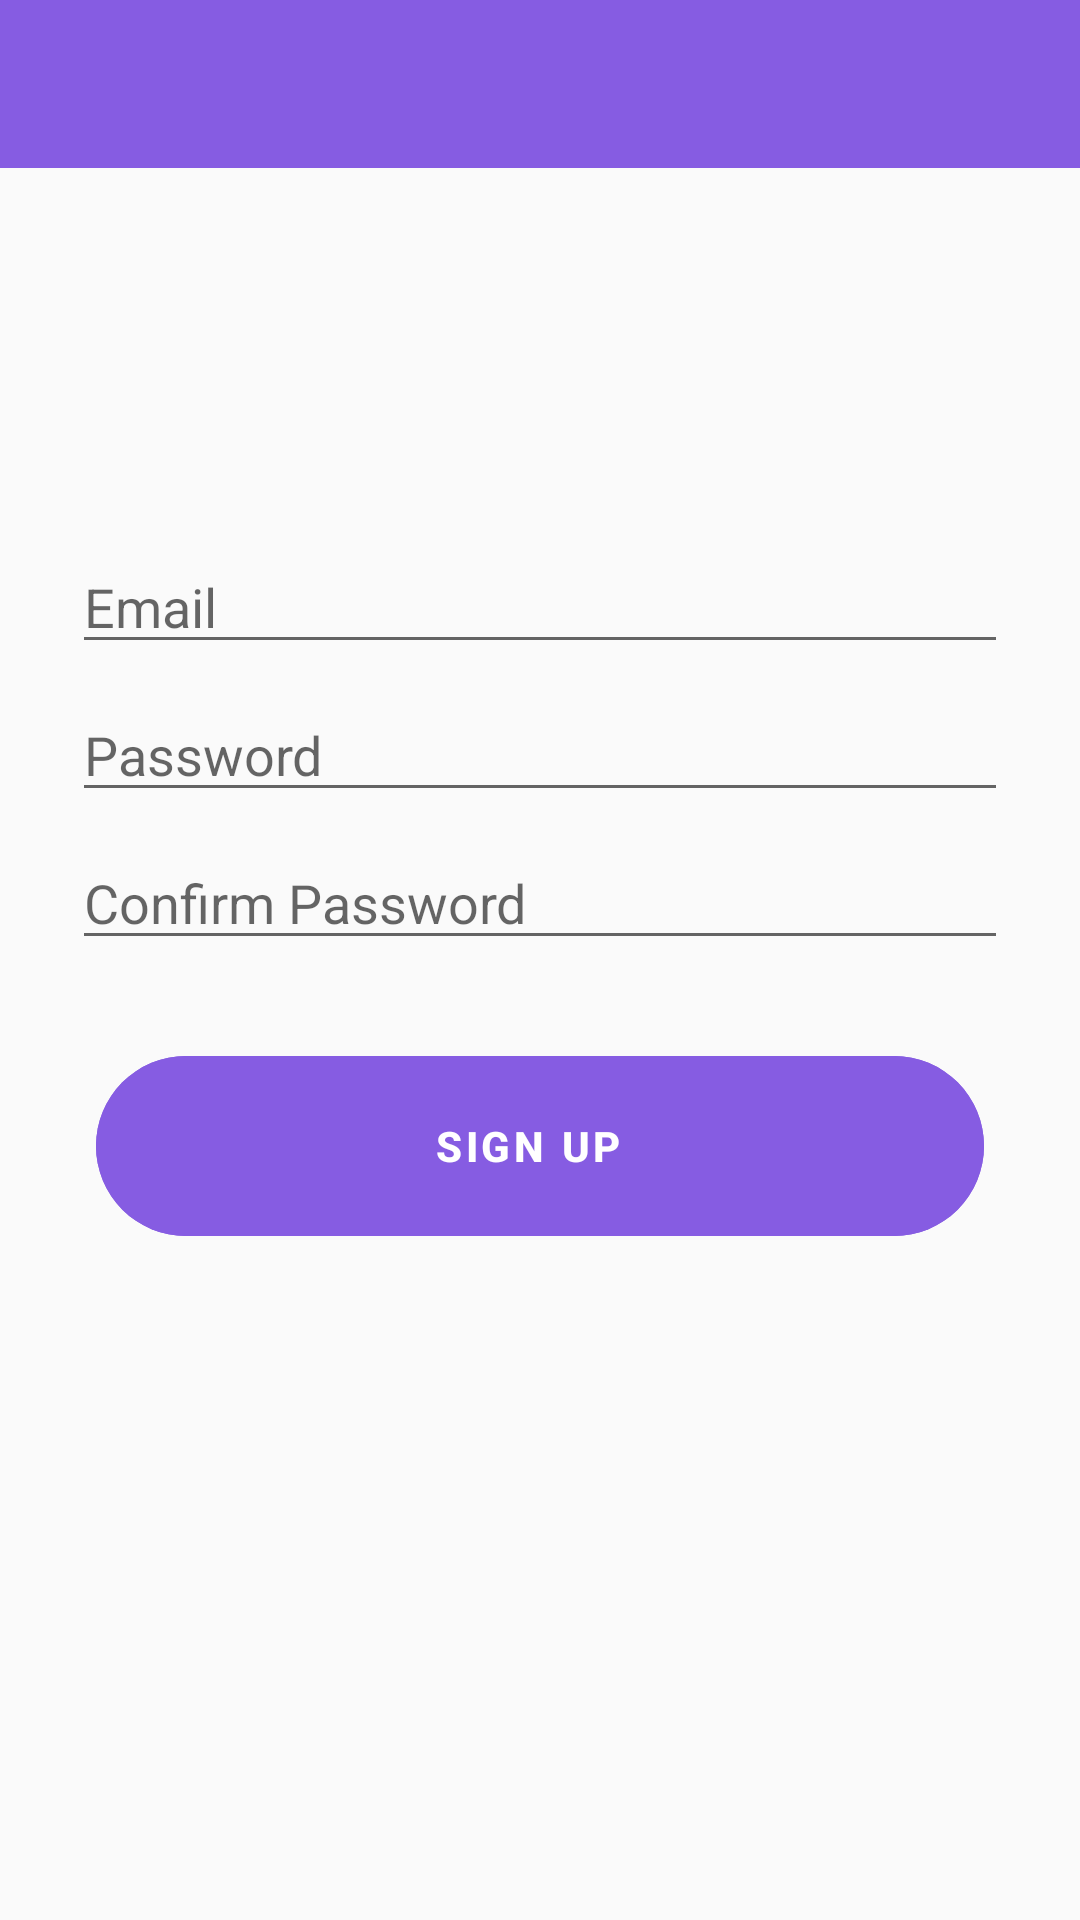

Here is an Android app screen rendered from its layout file. Give the layout XML and the strings, colors and styles it references.
<!-- AndroidManifest.xml: application theme AppTheme -->
<!-- res/layout/activity_signup.xml -->
<?xml version="1.0" encoding="utf-8"?>
<androidx.constraintlayout.widget.ConstraintLayout
        xmlns:android="http://schemas.android.com/apk/res/android"
        xmlns:app="http://schemas.android.com/apk/res-auto"
        xmlns:tools="http://schemas.android.com/tools"
        android:id="@+id/container"
        android:layout_width="match_parent"
        android:layout_height="match_parent"
        tools:context=".ui.authentication.login.LoginActivity">

    <com.google.android.material.appbar.AppBarLayout
            android:layout_height="wrap_content"
            android:layout_width="match_parent"
            android:theme="@style/AppTheme.AppBarOverlay" app:layout_constraintTop_toTopOf="parent"
            app:layout_constraintEnd_toEndOf="parent"
            app:layout_constraintStart_toStartOf="parent">

        <include
                android:id="@+id/toolbar"
                layout="@layout/toolbar">
        </include>

    </com.google.android.material.appbar.AppBarLayout>

    <EditText
            android:id="@+id/username"
            android:layout_width="0dp"
            android:layout_height="wrap_content"
            android:layout_marginStart="24dp"
            android:layout_marginTop="@dimen/margin_signup_top"
            android:layout_marginEnd="24dp"

            android:hint="@string/prompt_email"
            android:inputType="textEmailAddress"
            android:selectAllOnFocus="true"
            app:layout_constraintEnd_toEndOf="parent"
            app:layout_constraintStart_toStartOf="parent"
            app:layout_constraintTop_toTopOf="parent"/>

    <EditText
            android:id="@+id/password"
            android:layout_width="0dp"
            android:layout_height="wrap_content"
            android:layout_marginStart="24dp"
            android:layout_marginTop="8dp"
            android:layout_marginEnd="24dp"

            android:hint="@string/prompt_password"
            android:imeActionLabel="@string/action_sign_in_short"
            android:imeOptions="actionDone"
            android:inputType="textPassword"
            android:selectAllOnFocus="true"
            app:layout_constraintEnd_toEndOf="parent"
            app:layout_constraintStart_toStartOf="parent"
            app:layout_constraintTop_toBottomOf="@+id/username"/>

    <EditText
            android:id="@+id/confirm_password"
            android:layout_width="0dp"
            android:layout_height="wrap_content"
            android:layout_marginStart="24dp"
            android:layout_marginTop="8dp"
            android:layout_marginEnd="24dp"

            android:hint="@string/prompt_confirm_password"
            android:imeActionLabel="@string/action_sign_in_short"
            android:imeOptions="actionDone"
            android:inputType="textPassword"
            android:selectAllOnFocus="true"
            app:layout_constraintEnd_toEndOf="parent"
            app:layout_constraintStart_toStartOf="parent"
            app:layout_constraintTop_toBottomOf="@+id/password"/>

    <com.google.android.material.floatingactionbutton.ExtendedFloatingActionButton
            android:id="@+id/signup"
            android:layout_width="0dp"
            android:layout_height="60dp"
            android:text="Sign Up"
            android:gravity="center"
            android:textColor="@color/colorWhite"
            android:textStyle="bold"
            android:elevation="10dp"
            android:enabled="false"
            android:backgroundTint="@color/colorAccent"
            app:layout_constraintEnd_toEndOf="parent"
            app:layout_constraintStart_toStartOf="parent"
            app:layout_constraintTop_toBottomOf="@+id/confirm_password"
            android:layout_marginTop="@dimen/margin_large"
            android:layout_marginStart="@dimen/margin_large"
            android:layout_marginEnd="@dimen/margin_large"/>
</androidx.constraintlayout.widget.ConstraintLayout>
<!-- res/layout/toolbar.xml (included above) -->
<?xml version="1.0" encoding="utf-8"?>
<android.support.v7.widget.Toolbar
xmlns:android="http://schemas.android.com/apk/res/android"
xmlns:app="http://schemas.android.com/apk/res-auto"
android:id="@+id/toolbar"
android:layout_width="match_parent"
android:layout_height="?attr/actionBarSize"
android:background="?attr/colorPrimary"
android:elevation="4dp"
android:theme="@style/ThemeOverlay.AppCompat.ActionBar"
app:popupTheme="@style/ThemeOverlay.AppCompat.Light"/>
<!-- resources referenced by this layout -->
<resources>
  <color name="colorAccent">#865CE2</color>
  <color name="colorWhite">#ffffff</color>
  <dimen name="margin_large">32dp</dimen>
  <dimen name="margin_signup_top">90dp</dimen>
  <string name="action_sign_in_short">Login</string>
  <string name="prompt_confirm_password">Confirm Password</string>
  <string name="prompt_email">Email</string>
  <string name="prompt_password">Password</string>
  <style name="AppTheme.AppBarOverlay" parent="ThemeOverlay.AppCompat.Dark.ActionBar" />
  <style name="AppTheme" parent="Theme.MaterialComponents.Light.NoActionBar.Bridge">
          
          <item name="colorPrimary">@color/colorPrimary</item>
          <item name="colorPrimaryDark">@color/colorPrimaryDark</item>
          <item name="colorAccent">@color/colorAccent</item>
      </style>
  <color name="colorPrimary">#865CE2</color>
  <color name="colorPrimaryDark">#6E41DB</color>
</resources>
